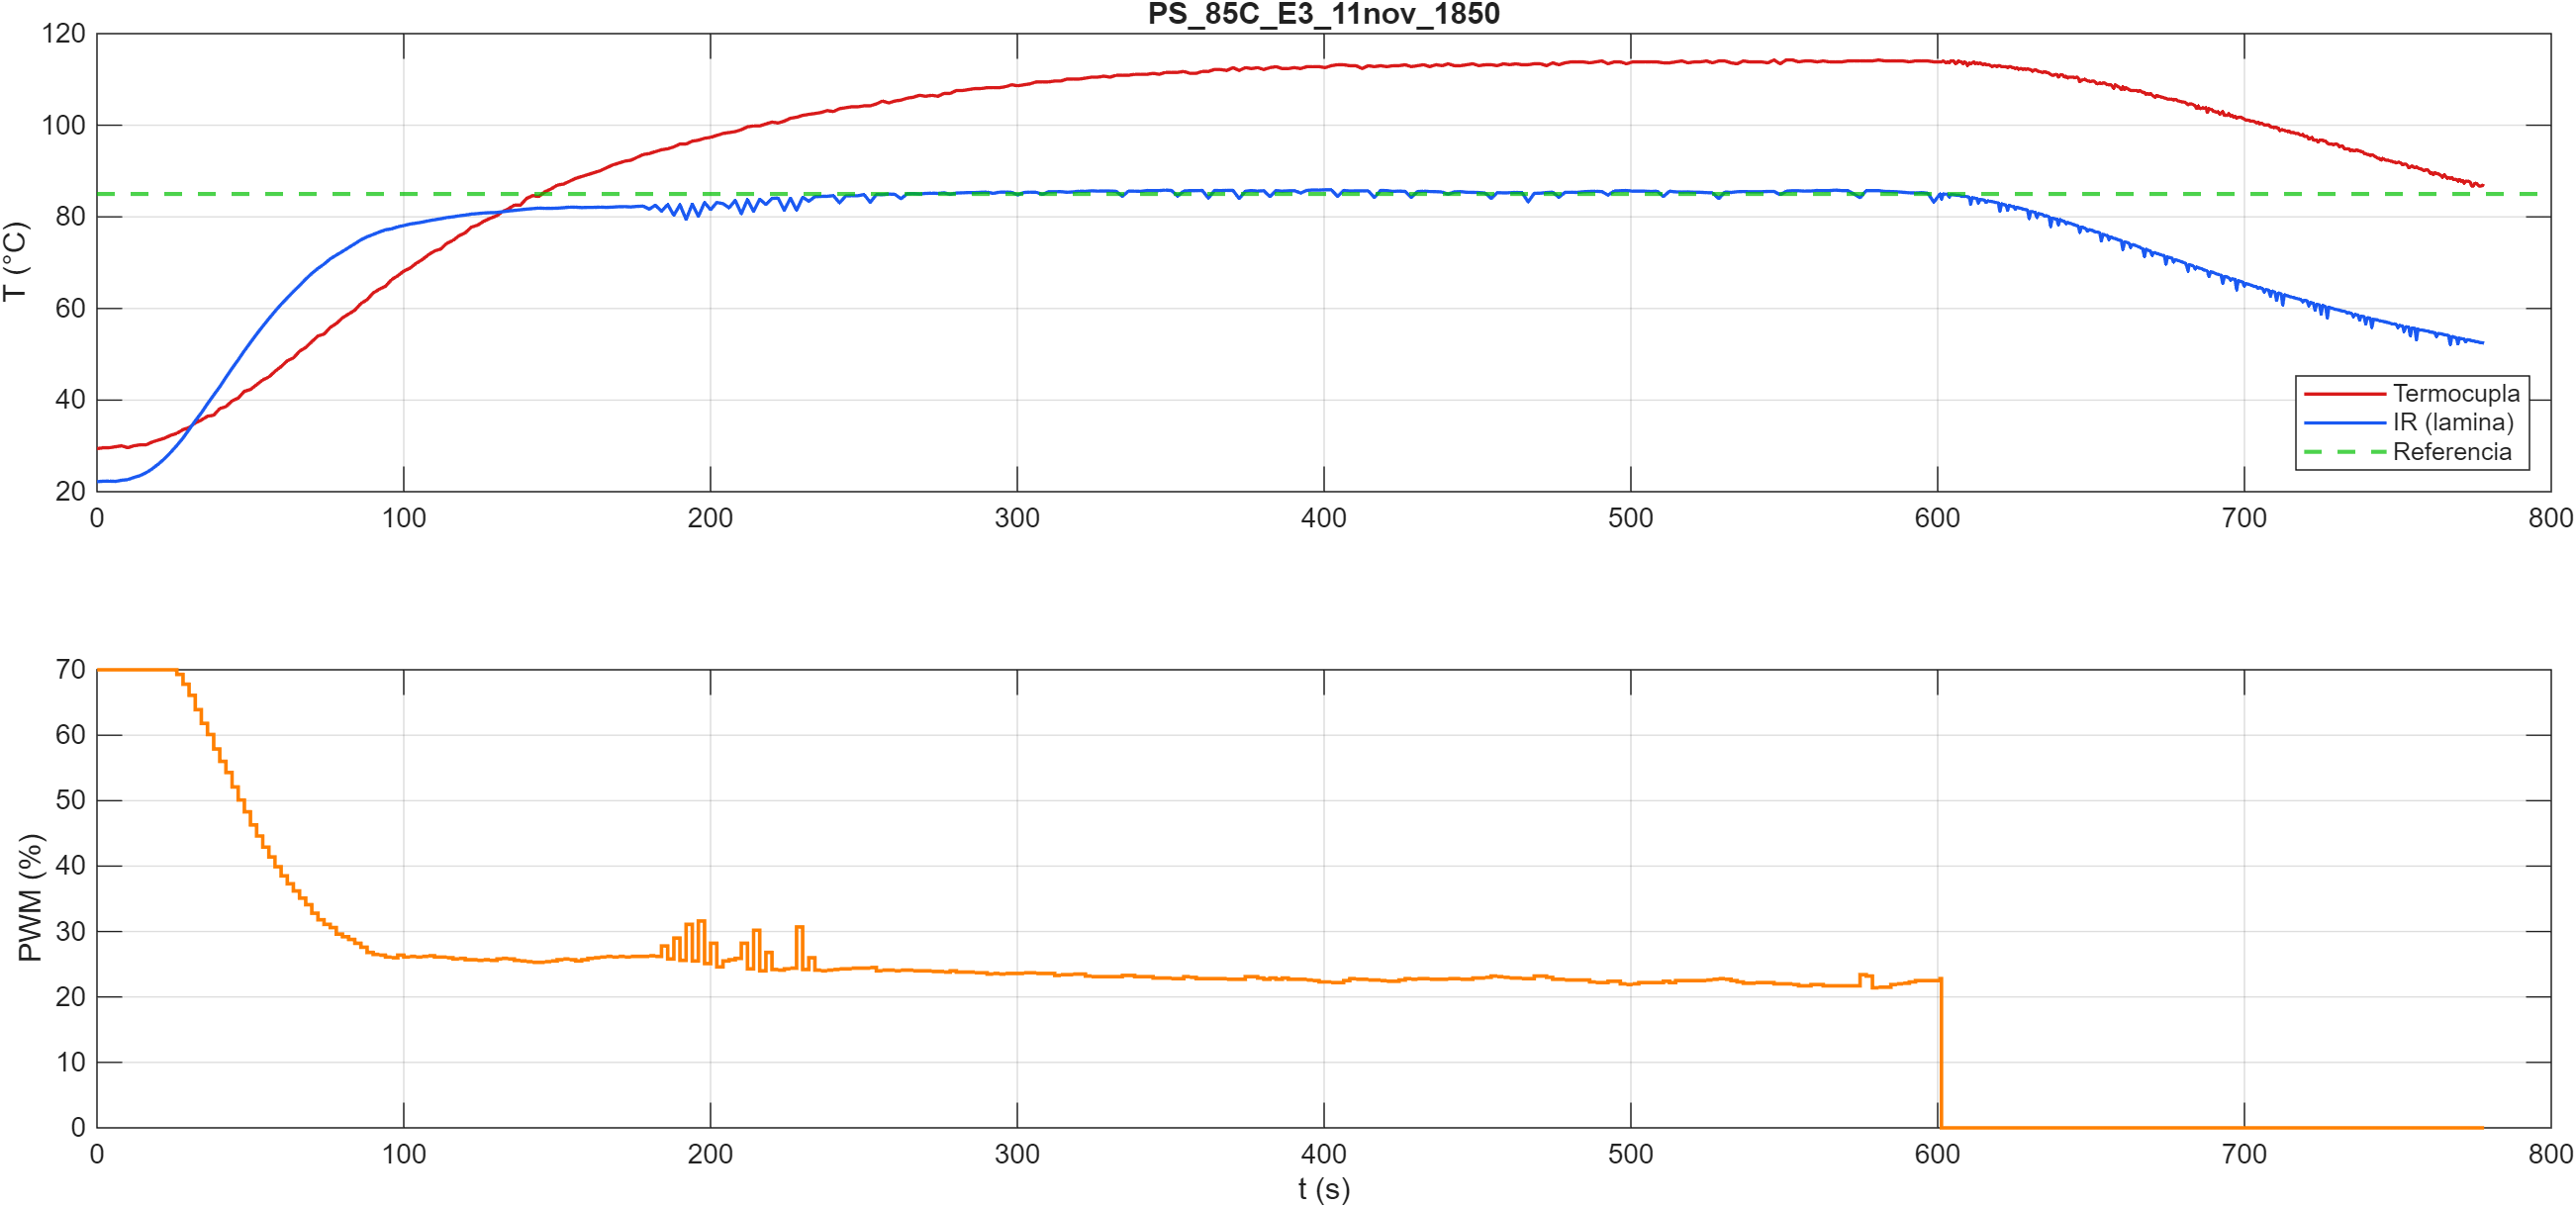

Data behind this chart, as committed beside it:
t_pc_s, t_esp_ms, pwm_pct, T_termocupla, T_ir_obj, T_ir_amb
0.025, 2422, 70.0, 29.39, 22.19, 22.93
2.031, 4422, 70.0, 29.60, 22.29, 22.91
4.038, 6422, 70.0, 29.60, 22.31, 22.95
6.033, 8422, 70.0, 29.81, 22.25, 22.89
8.030, 10422, 70.0, 30.02, 22.51, 22.91
10.03, 12422, 70.0, 29.60, 22.63, 22.89
12.02, 14422, 70.0, 30.02, 23.11, 22.91
14.03, 16422, 70.0, 30.23, 23.51, 22.93
16.03, 18422, 70.0, 30.23, 24.15, 22.93
18.03, 20422, 70.0, 30.85, 25.01, 22.89
20.02, 22422, 70.0, 31.27, 26.05, 22.91
22.02, 24422, 70.0, 31.69, 27.21, 22.91
24.03, 26422, 70.0, 32.31, 28.59, 22.93
26.03, 28422, 69.3, 32.73, 30.09, 22.91
28.03, 30422, 67.8, 33.56, 31.71, 22.87
30.03, 32422, 66.1, 33.98, 33.57, 22.91
32.02, 34422, 63.9, 35.02, 35.47, 22.93
34.03, 36422, 61.8, 35.65, 37.21, 22.91
36.02, 38422, 60.1, 36.48, 39.21, 22.89
38.03, 40422, 57.9, 36.69, 41.09, 22.93
40.03, 42422, 56.0, 38.15, 42.91, 22.95
42.03, 44422, 54.3, 38.57, 44.95, 22.97
44.03, 46422, 52.1, 39.82, 46.93, 22.97
46.02, 48422, 50.1, 40.44, 48.79, 22.97
48.03, 50422, 48.3, 41.90, 50.75, 22.95
50.04, 52422, 46.3, 42.32, 52.59, 22.99
52.04, 54422, 44.6, 43.36, 54.41, 22.99
54.03, 56422, 42.9, 44.41, 56.11, 23.01
56.02, 58422, 41.4, 45.03, 57.77, 23.01
58.02, 60422, 39.9, 46.28, 59.39, 23.03
60.03, 62422, 38.5, 47.32, 60.91, 23.05
62.03, 64422, 37.3, 48.58, 62.31, 23.03
64.02, 66422, 36.2, 49.20, 63.71, 23.05
66.02, 68422, 35.1, 50.66, 64.99, 23.11
68.03, 70422, 34.1, 51.49, 66.41, 23.05
70.02, 72422, 32.8, 52.75, 67.65, 23.11
72.03, 74422, 31.8, 54.00, 68.75, 23.09
74.02, 76422, 31.1, 54.41, 69.69, 23.11
76.04, 78422, 30.6, 55.87, 70.83, 23.17
78.02, 80422, 29.6, 56.71, 71.65, 23.19
80.02, 82422, 29.2, 57.96, 72.45, 23.21
82.02, 84422, 28.8, 58.79, 73.29, 23.23
84.03, 86422, 28.2, 59.63, 74.13, 23.23
86.04, 88422, 27.6, 61.09, 74.99, 23.23
88.03, 90422, 26.8, 61.92, 75.65, 23.31
90.03, 92422, 26.5, 63.38, 76.15, 23.23
92.03, 94422, 26.4, 64.21, 76.71, 23.31
94.03, 96422, 26.1, 64.84, 77.17, 23.37
96.02, 98422, 26.0, 66.30, 77.39, 23.33
98.03, 100422, 26.4, 67.13, 77.83, 23.39
100, 102422, 26.1, 68.17, 78.11, 23.41
102, 104422, 26.2, 68.80, 78.43, 23.45
104, 106422, 26.1, 69.84, 78.63, 23.47
106, 108422, 26.2, 70.68, 78.85, 23.53
108, 110422, 26.3, 71.72, 79.15, 23.49
110, 112422, 26.1, 72.55, 79.37, 23.57
112, 114422, 26.1, 72.97, 79.59, 23.59
114, 116422, 26.0, 74.22, 79.85, 23.61
116, 118422, 25.8, 74.85, 80.01, 23.63
118, 120422, 25.9, 75.89, 80.23, 23.67
... 599 more rows
